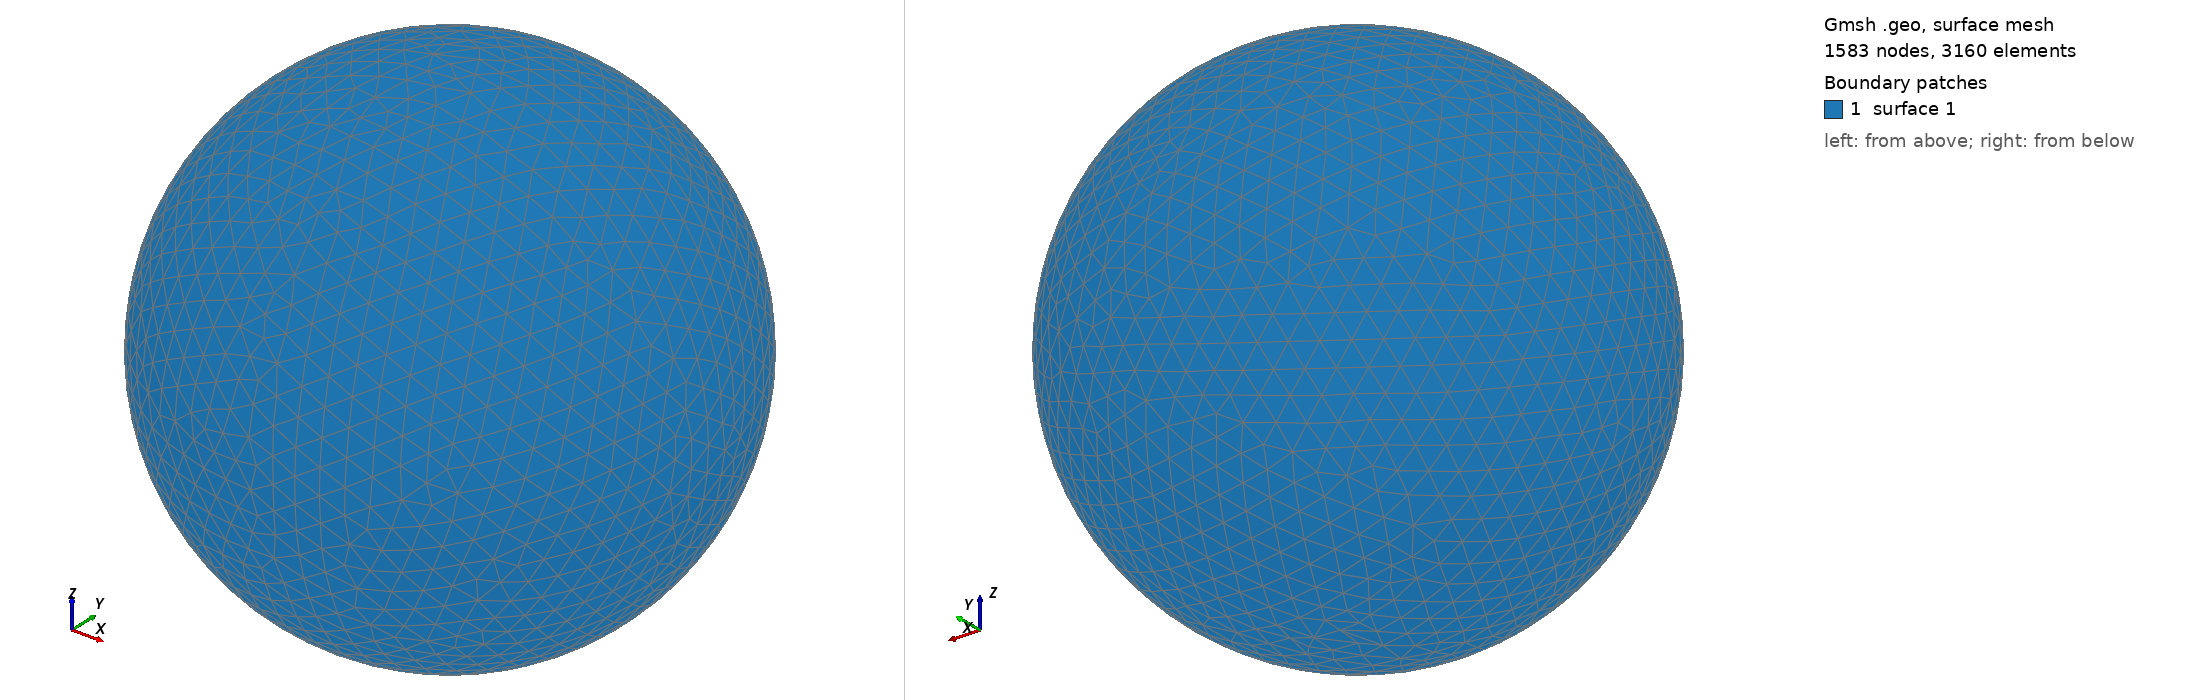

Gmsh geometry script, surface-meshed: 1583 nodes, 3160 surface elements. Boundary patches (legend numbers): 1 surface 1. Left view from above one corner, right view from below the opposite corner. The script declares no physical surfaces, so the legend lists its geometric surfaces. The drawing asked Gmsh for element sizes between 1% and 20% of the model's largest extent; the script's own settings can give other sizes.

=== shot1300.geo (drawn) ===
SetFactory("OpenCASCADE");
Point(1) = {0,0,0,0};
Sphere(1) = {0,0,0,0.03691000};
MeshSize{ PointsOf{ Surface{:}; } } = 0.003691000;
Mesh.ElementOrder=1;
Mesh.Format=39;
